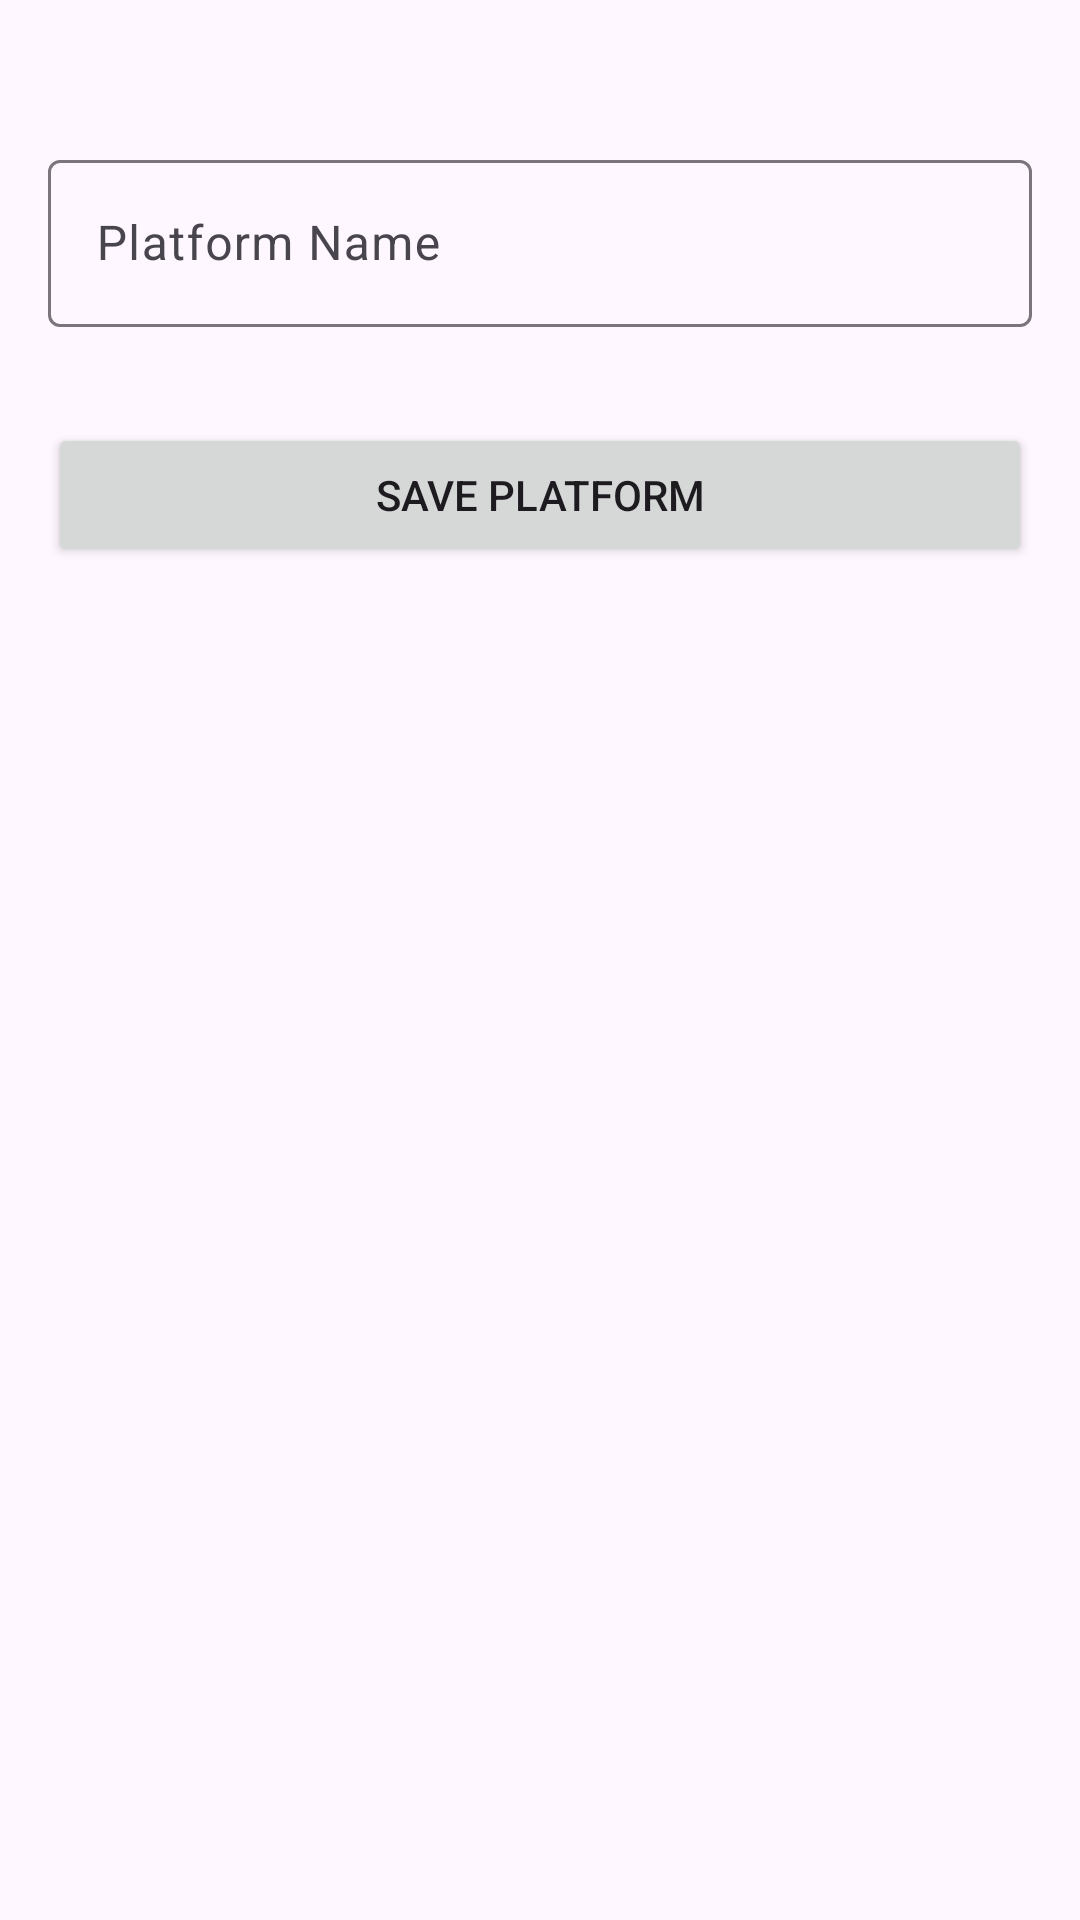

Here is an Android app screen rendered from its layout file. Give the layout XML and the strings, colors and styles it references.
<!-- AndroidManifest.xml: application theme Theme.PracticaVideojuegos -->
<!-- res/layout/activity_create_platform.xml -->
<?xml version="1.0" encoding="utf-8"?>
<androidx.constraintlayout.widget.ConstraintLayout
    xmlns:android="http://schemas.android.com/apk/res/android"
    xmlns:app="http://schemas.android.com/apk/res-auto"
    android:layout_width="match_parent"
    android:layout_height="match_parent"
    android:padding="16dp">

    <com.google.android.material.textfield.TextInputLayout
        android:id="@+id/textInputLayoutPlatformName"
        android:layout_width="match_parent"
        android:layout_height="wrap_content"
        android:layout_marginTop="32dp"
        android:hint="Platform Name"
        app:layout_constraintTop_toTopOf="parent">

        <com.google.android.material.textfield.TextInputEditText
            android:id="@+id/editTextPlatformName"
            android:layout_width="match_parent"
            android:layout_height="wrap_content"
            android:inputType="text" />

    </com.google.android.material.textfield.TextInputLayout>

    <Button
        android:id="@+id/buttonSavePlatform"
        android:layout_width="match_parent"
        android:layout_height="wrap_content"
        android:layout_marginTop="32dp"
        android:text="Save Platform"
        app:layout_constraintTop_toBottomOf="@+id/textInputLayoutPlatformName" />

</androidx.constraintlayout.widget.ConstraintLayout>
<!-- resources referenced by this layout -->
<resources>
  <style name="Theme.PracticaVideojuegos" parent="Base.Theme.PracticaVideojuegos" />
  <style name="Base.Theme.PracticaVideojuegos" parent="Theme.Material3.DayNight.NoActionBar">
          
          
      </style>
</resources>
